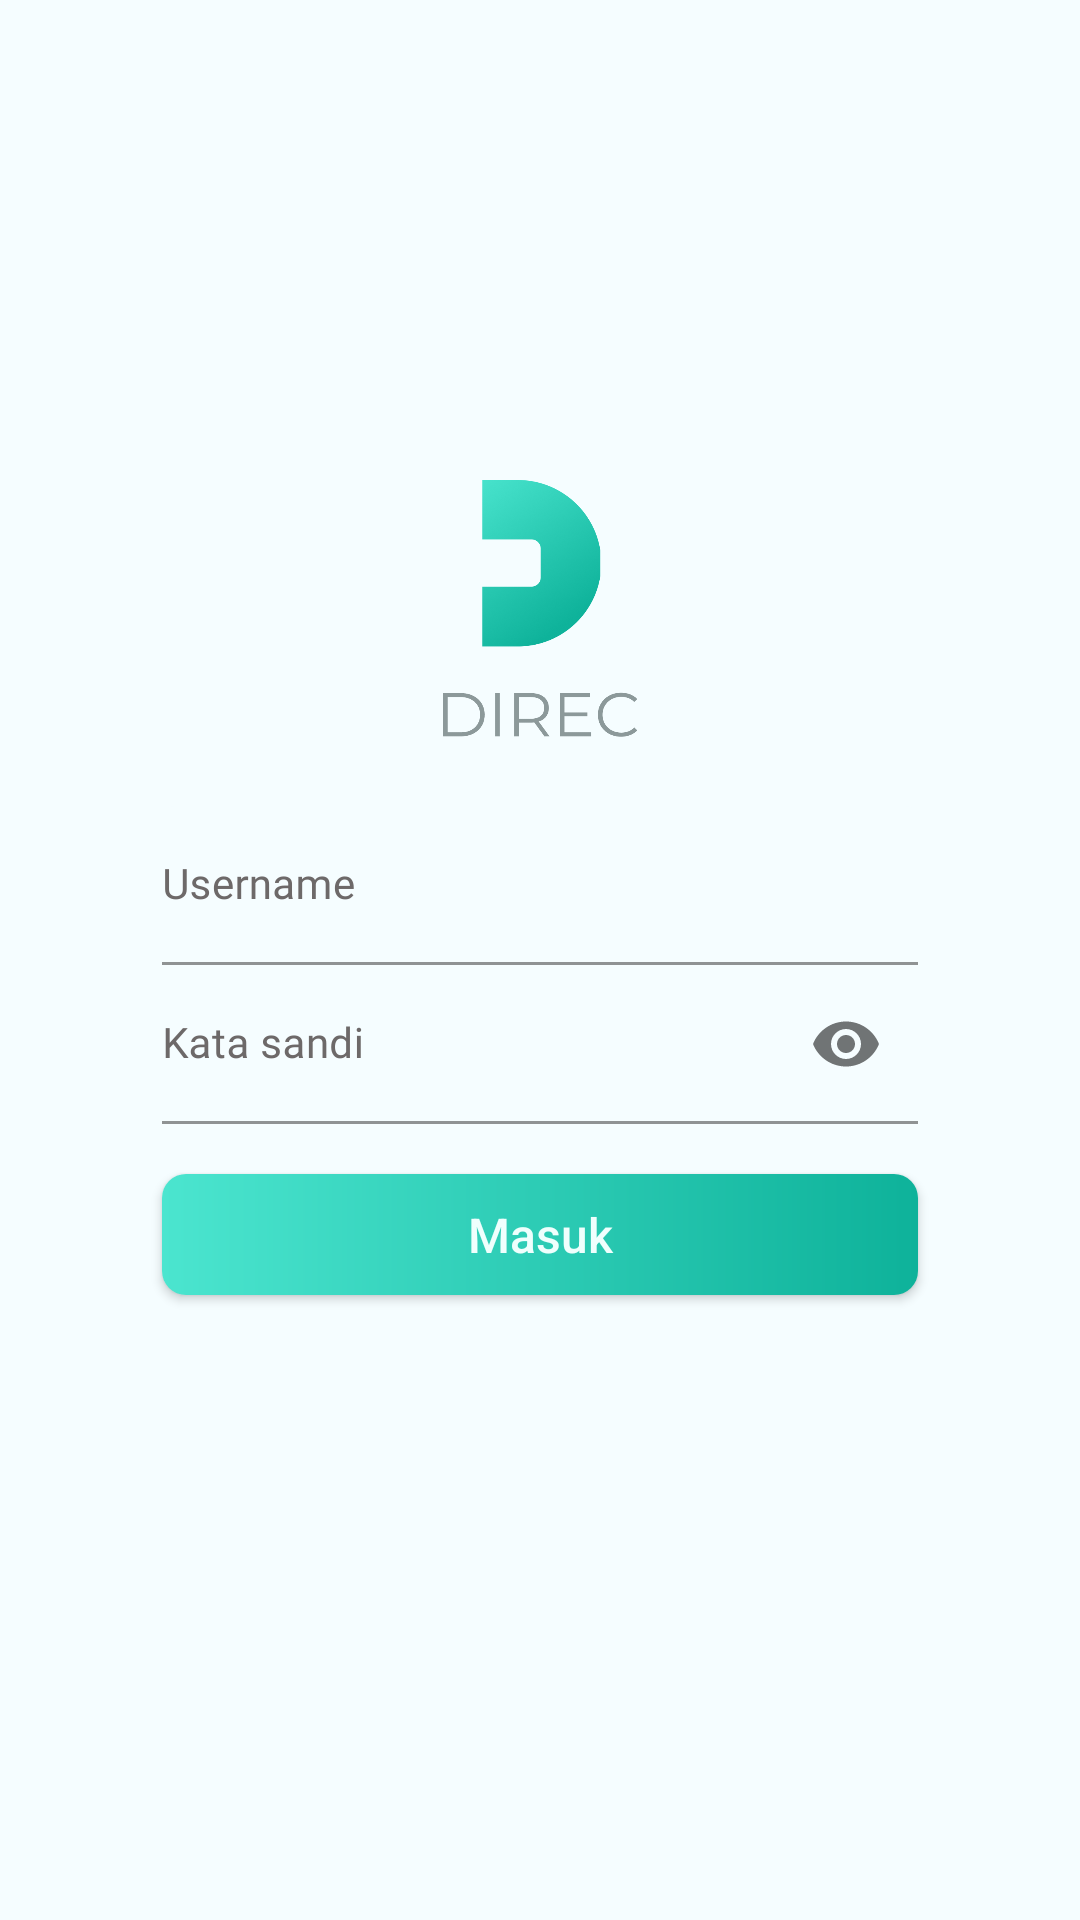

Layout XML and referenced resources for this Android screen:
<!-- AndroidManifest.xml: application theme splashScreenTheme -->
<!-- res/layout/activity_login.xml -->
<?xml version="1.0" encoding="utf-8"?>
<androidx.constraintlayout.widget.ConstraintLayout xmlns:android="http://schemas.android.com/apk/res/android"
    xmlns:app="http://schemas.android.com/apk/res-auto"
    xmlns:tools="http://schemas.android.com/tools"
    android:layout_width="match_parent"
    android:layout_height="match_parent"
    android:background="@color/direc_blue_light_background"
    tools:context=".ui.login.LoginActivity">

    <androidx.constraintlayout.widget.Guideline
        android:id="@+id/guideline2"
        android:layout_width="wrap_content"
        android:layout_height="wrap_content"
        android:orientation="vertical"
        app:layout_constraintGuide_percent="0.15" />

    <androidx.constraintlayout.widget.Guideline
        android:id="@+id/guideline3"
        android:layout_width="wrap_content"
        android:layout_height="wrap_content"
        android:orientation="vertical"
        app:layout_constraintGuide_percent="0.85" />

    <androidx.constraintlayout.widget.Guideline
        android:id="@+id/guideline4"
        android:layout_width="wrap_content"
        android:layout_height="wrap_content"
        android:orientation="vertical"
        app:layout_constraintGuide_percent="0.41" />

    <androidx.constraintlayout.widget.Guideline
        android:id="@+id/guideline5"
        android:layout_width="wrap_content"
        android:layout_height="wrap_content"
        android:orientation="vertical"
        app:layout_constraintGuide_percent="0.59" />

    <androidx.constraintlayout.widget.Guideline
        android:id="@+id/guideline6"
        android:layout_width="wrap_content"
        android:layout_height="wrap_content"
        android:orientation="horizontal"
        app:layout_constraintGuide_percent="0.25" />

    <androidx.constraintlayout.widget.Guideline
        android:id="@+id/guideline7"
        android:layout_width="wrap_content"
        android:layout_height="wrap_content"
        android:orientation="horizontal"
        app:layout_constraintGuide_percent="0.70" />

    <androidx.constraintlayout.widget.Guideline
        android:id="@+id/guideline8"
        android:layout_width="wrap_content"
        android:layout_height="wrap_content"
        android:orientation="horizontal"
        app:layout_constraintGuide_percent="0.42" />

    <androidx.constraintlayout.widget.Guideline
        android:id="@+id/guideline10"
        android:layout_width="wrap_content"
        android:layout_height="wrap_content"
        android:orientation="horizontal"
        app:layout_constraintGuide_percent="0.78" />

    <ImageView
        android:layout_width="0dp"
        android:layout_height="0dp"
        android:contentDescription="@string/logo"
        android:scaleType="centerCrop"
        app:layout_constraintDimensionRatio="64:85"
        app:layout_constraintEnd_toEndOf="@id/guideline5"
        app:layout_constraintStart_toStartOf="@id/guideline4"
        app:layout_constraintTop_toTopOf="@+id/guideline6"
        app:srcCompat="@drawable/logo"
        tools:ignore="ImageContrastCheck" />

    <com.google.android.material.textfield.TextInputLayout
        android:id="@+id/editTextTextUsername"
        android:layout_width="0dp"
        android:layout_height="wrap_content"
        android:background="@color/direc_blue_light_background"
        android:textColorHint="@color/alphabet_text_color"
        app:boxBackgroundColor="@color/direc_blue_light_background"
        app:boxStrokeColor="@color/direc_green_dark"
        app:endIconTint="@color/direc_green_dark"
        app:helperTextEnabled="true"
        app:helperTextTextColor="@color/alphabet_text_color"
        app:hintTextColor="@color/direc_green_dark"
        app:layout_constraintEnd_toEndOf="@id/guideline3"
        app:layout_constraintStart_toStartOf="@id/guideline2"
        app:layout_constraintTop_toBottomOf="@+id/guideline8"
        app:passwordToggleTint="@color/alphabet_text_color"
        app:placeholderTextColor="@color/alphabet_text_color"
        app:prefixTextColor="@color/alphabet_text_color"
        app:startIconTint="@color/direc_green_dark"
        app:suffixTextColor="@color/alphabet_text_color">

        <com.google.android.material.textfield.TextInputEditText
            style="@style/TextCardViewContentBlack"
            android:layout_width="match_parent"
            android:layout_height="match_parent"
            android:ems="10"
            android:paddingStart="0dp"
            android:fontFamily="@font/lato_regular"
            android:hint="@string/username"
            android:inputType="text"
            android:textColorHighlight="@color/alphabet_text_selected_color"
            android:textColorLink="@color/alphabet_text_selected_color"
            tools:ignore="Autofill" />

    </com.google.android.material.textfield.TextInputLayout>

    <com.google.android.material.textfield.TextInputLayout
        android:id="@+id/editTextPassword"
        android:layout_width="0dp"
        android:layout_height="wrap_content"
        android:background="@color/direc_blue_light_background"
        android:textColorHint="@color/alphabet_text_color"
        app:boxBackgroundColor="@color/direc_blue_light_background"
        app:boxStrokeColor="@color/direc_green_dark"
        app:endIconTint="@color/direc_green_dark"
        app:helperTextEnabled="true"
        app:hintTextColor="@color/direc_green_dark"
        app:layout_constraintEnd_toEndOf="@id/guideline3"
        app:layout_constraintStart_toStartOf="@id/guideline2"
        app:layout_constraintTop_toBottomOf="@id/editTextTextUsername"
        app:passwordToggleEnabled="true"
        app:startIconTint="@color/direc_green_dark">

        <com.google.android.material.textfield.TextInputEditText
            style="@style/TextCardViewContentBlack"
            android:layout_width="match_parent"
            android:layout_height="match_parent"
            android:ems="10"
            android:paddingStart="0dp"
            android:fontFamily="@font/lato_regular"
            android:hint="@string/kata_sandi"
            android:inputType="textPassword"
            tools:ignore="Autofill" />

    </com.google.android.material.textfield.TextInputLayout>

    <androidx.appcompat.widget.AppCompatButton
        android:id="@+id/buttonMasuk"
        android:layout_width="0dp"
        android:layout_height="0dp"
        android:background="@drawable/gradient_button_masuk"
        android:text="@string/masuk"
        android:textAllCaps="false"
        android:textColor="@color/direc_blue_light_dialog"
        android:textSize="16sp"
        app:layout_constraintBottom_toTopOf="@+id/guideline7"
        app:layout_constraintDimensionRatio="125:20"
        app:layout_constraintEnd_toEndOf="@id/guideline3"
        app:layout_constraintStart_toStartOf="@id/guideline2"
        app:layout_constraintTop_toBottomOf="@id/editTextPassword"
        tools:ignore="TouchTargetSizeCheck" />

    <ProgressBar
        android:id="@+id/progressBar"
        style="?android:attr/progressBarStyle"
        android:layout_width="0dp"
        android:layout_height="0dp"
        android:indeterminateDrawable="@drawable/progress_bar"
        android:visibility="invisible"
        app:layout_constraintBottom_toTopOf="@+id/guideline10"
        app:layout_constraintDimensionRatio="1:1"
        app:layout_constraintEnd_toEndOf="@id/guideline5"
        app:layout_constraintStart_toStartOf="@id/guideline4"
        app:layout_constraintTop_toBottomOf="@id/guideline7" />

</androidx.constraintlayout.widget.ConstraintLayout>
<!-- resources referenced by this layout -->
<resources>
  <color name="alphabet_text_color">#6D6969</color>
  <color name="alphabet_text_selected_color">#000000</color>
  <color name="direc_blue_light_background">#F5FDFF</color>
  <color name="direc_blue_light_dialog">#EFFFFD</color>
  <color name="direc_green_dark">#0EB29A</color>
  <!-- drawable gradient_button_masuk (drawable) -->
  <?xml version="1.0" encoding="utf-8"?>
  <shape xmlns:android="http://schemas.android.com/apk/res/android"
      android:shape="rectangle">
      <gradient
          android:startColor="@color/direc_green_light"
          android:endColor="@color/direc_green_dark" />
      <corners
          android:radius="8dp"/>
  </shape>
  <!-- drawable logo: png bitmap (drawable, 101484 bytes) -->
  <!-- drawable progress_bar (drawable) -->
  <?xml version="1.0" encoding="utf-8"?>
  <rotate xmlns:android="http://schemas.android.com/apk/res/android"
      android:pivotX="50%"
      android:pivotY="50%"
      android:fromDegrees="0"
      android:toDegrees="360">
  
      <shape
          android:shape="ring"
          android:innerRadiusRatio="3"
          android:thicknessRatio="12"
          android:useLevel="false">
  
          <size
              android:width="76dip"
              android:height="76dip" />
  
          <gradient
              android:type="sweep"
              android:useLevel="false"
              android:startColor="@color/direc_green_light_cardview"
              android:endColor="#00ffffff"
              android:angle="0"/>
      </shape>
  
  </rotate>
  <string name="kata_sandi">Kata sandi</string>
  <string name="logo">logo</string>
  <string name="masuk">Masuk</string>
  <string name="username">Username</string>
  <style name="TextCardViewContentBlack">
          <item name="android:layout_width">wrap_content</item>
          <item name="android:layout_height">wrap_content</item>
          <item name="android:textSize">14sp</item>
          <item name="android:textColor">@color/black</item>
          <item name="fontFamily">@font/lato_regular</item>
      </style>
  <style name="splashScreenTheme" parent="Theme.MaterialComponents.Light.NoActionBar">
          <item name="android:windowBackground">@drawable/splash_image</item>
          <item name="android:statusBarColor">@color/direc_blue_light_background</item>
      </style>
  <color name="direc_green_light">#4BE5CF</color>
  <color name="direc_green_light_cardview">#11D0B3</color>
  <color name="black">#FF000000</color>
  <!-- drawable splash_image (drawable) -->
  <?xml version="1.0" encoding="utf-8"?>
  <layer-list xmlns:android="http://schemas.android.com/apk/res/android">
      <item android:gravity="center">
          <shape android:shape="rectangle">
              <solid android:color="@color/direc_blue_light_background" />
          </shape>
      </item>
      <item
          android:width="72dp"
          android:height="95.14dp"
          android:gravity="center">
          <bitmap android:src="@drawable/logo"/>
      </item>
  </layer-list>
</resources>
